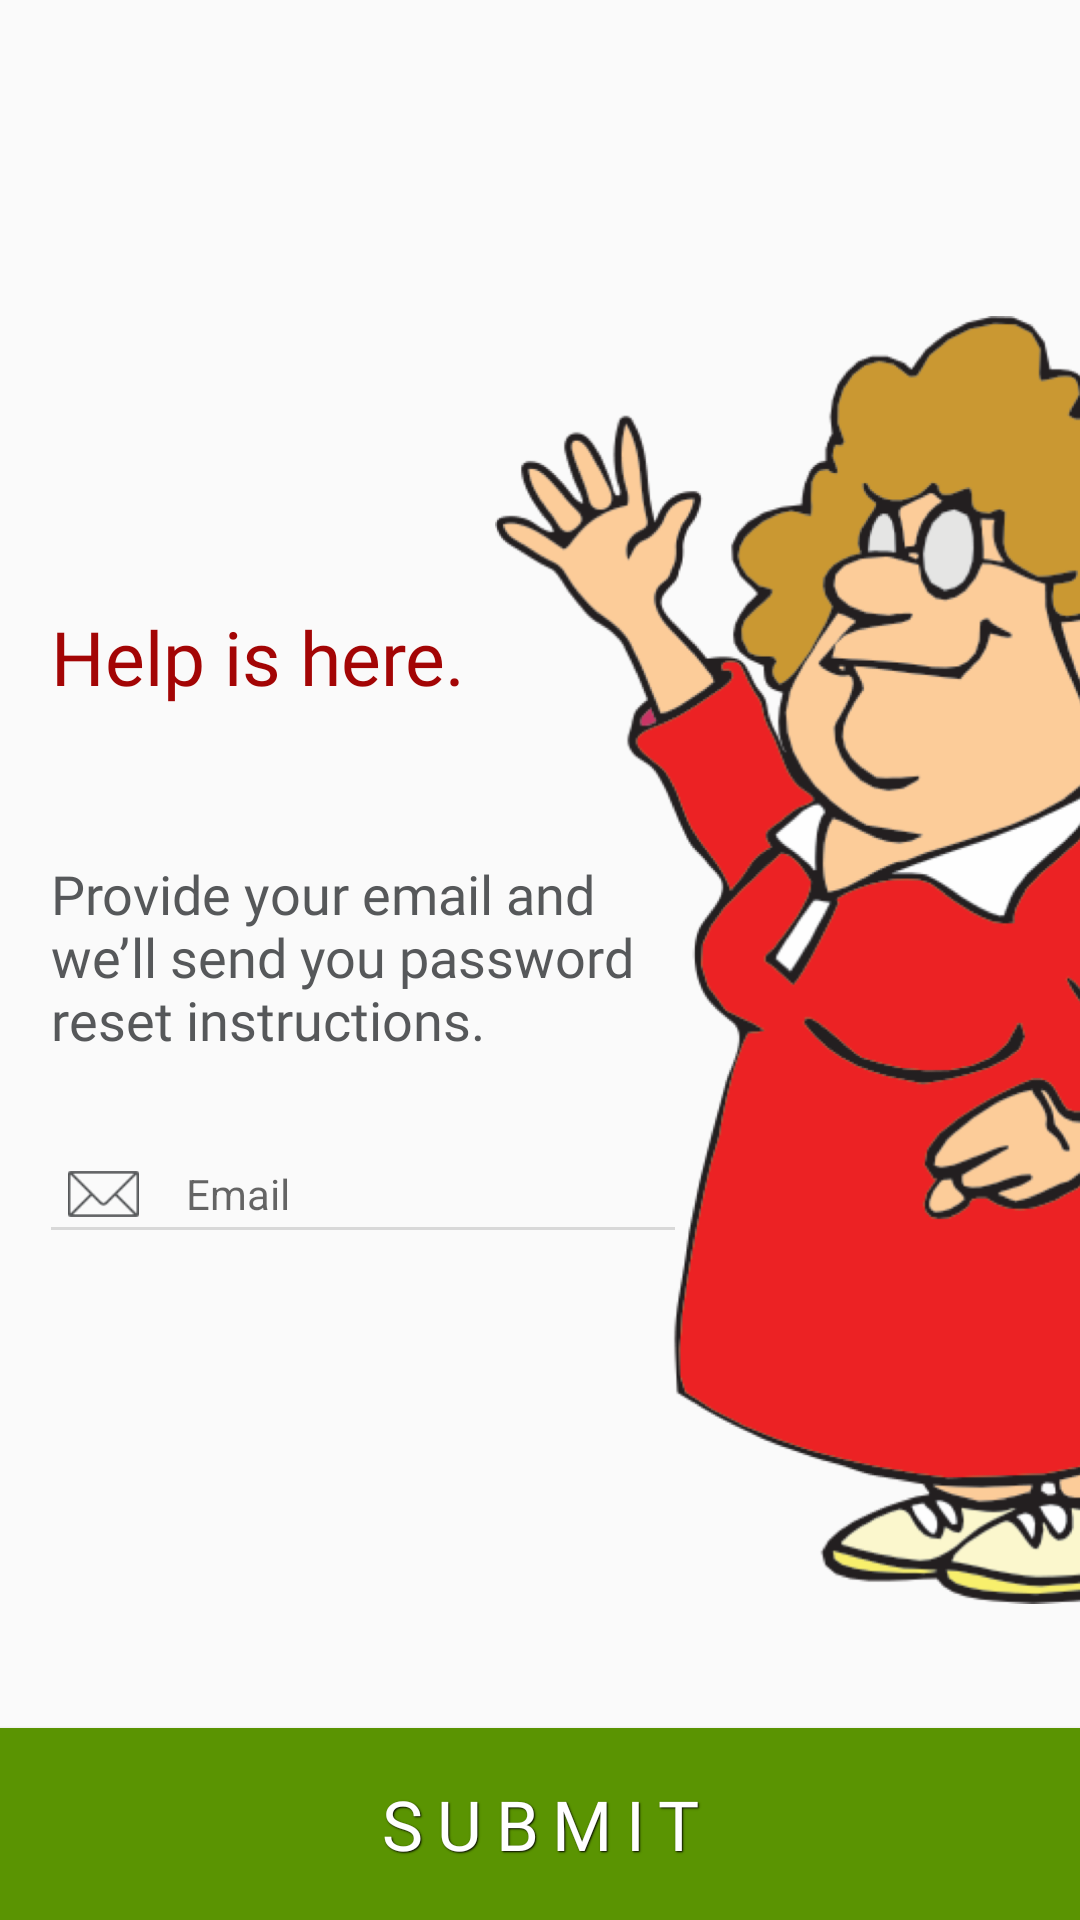

Layout XML and referenced resources for this Android screen:
<!-- AndroidManifest.xml: application theme AppTheme -->
<!-- res/layout/activity_dottys_forgot_password_main.xml -->
<?xml version="1.0" encoding="utf-8"?>
<androidx.constraintlayout.widget.ConstraintLayout xmlns:android="http://schemas.android.com/apk/res/android"
    xmlns:app="http://schemas.android.com/apk/res-auto"
    xmlns:tools="http://schemas.android.com/tools"
    android:layout_width="match_parent"
    android:layout_height="match_parent"
    tools:context=".forgot_password.DottysForgotPasswordMainActivity">

    <androidx.constraintlayout.widget.ConstraintLayout
        android:id="@+id/constraintLayout"
        android:layout_width="match_parent"
        android:layout_height="wrap_content"
        app:layout_constraintBottom_toBottomOf="parent"
        app:layout_constraintEnd_toEndOf="parent"
        app:layout_constraintStart_toStartOf="parent"
        app:layout_constraintTop_toTopOf="parent">

        <ImageView
            android:id="@+id/imageView2"
            android:layout_width="195dp"
            android:layout_height="574dp"
            android:foregroundGravity="right"
            android:scaleType="fitCenter"
            android:src="@mipmap/forgot_password_backgroun_image"
            app:layout_constraintBottom_toBottomOf="parent"
            app:layout_constraintEnd_toEndOf="parent"
            app:layout_constraintTop_toTopOf="parent" />

        <LinearLayout
            android:layout_marginLeft="17dp"
            android:layout_marginRight="135dp"
            android:layout_width="match_parent"
            android:layout_height="wrap_content"
            android:orientation="vertical"
            app:layout_constraintBottom_toBottomOf="parent"
            app:layout_constraintEnd_toEndOf="parent"
            app:layout_constraintStart_toStartOf="parent"
            app:layout_constraintTop_toTopOf="parent">
            <TextView
                android:textAlignment="textStart"
                android:layout_weight="0"
                android:layout_width="match_parent"
                android:layout_height="wrap_content"
                android:textSize="25dp"
                android:textColor="@color/colorPrimary"
                android:fontFamily="@font/proxima_nova_light"
                android:text="Help is here."/>
            <TextView
                android:id="@+id/need_to_register"
                android:layout_width="match_parent"
                android:layout_height="wrap_content"
                android:layout_marginTop="50dp"
                android:textSize="18dp"
                android:layout_weight="0"
                android:fontFamily="@font/proxima_nova_light"
                android:text="Provide your email and we’ll send you password reset instructions."
               android:textAlignment="textStart"
                android:textColor="#56585A" />

            <LinearLayout
                android:layout_marginTop="35dp"
                android:layout_width="match_parent"
                android:layout_height="wrap_content"
                android:orientation="horizontal">
                <ImageView
                    style="@style/ImageIconStyle"
                    android:src="@mipmap/email_icon"/>
                <EditText
                    android:id="@+id/email_forgot_password_edittext"
                    style="@style/EditTextLoginStyle"
                     android:textColor="@color/colorPrimary"
                    android:hint="Email"
                    android:inputType="textEmailAddress"

                    />
            </LinearLayout>
            <RelativeLayout
                android:layout_marginBottom="28dp"
                android:background="#D8D8D8"
                android:layout_width="match_parent"
                android:layout_height="1dp"/>
        </LinearLayout>
    </androidx.constraintlayout.widget.ConstraintLayout>

    <Button
        android:id="@+id/submit_forgot_password_button"
        android:layout_width="match_parent"
        android:layout_height="64dp"
        android:layout_weight="0"
        android:background="#5A9402"
        android:elevation="1dp"
        android:fontFamily="@font/proxima_nova_light"
        android:letterSpacing="0.2"
        android:shadowColor="#000"
        android:shadowDx="1"
        android:shadowDy="1"
        android:shadowRadius="1"
        android:text="SUBMIT"
        android:textAlignment="center"
        android:textColor="#FFF"
        android:textSize="23dp"
        app:layout_constraintBottom_toBottomOf="parent"
        app:layout_constraintEnd_toEndOf="parent"
        app:layout_constraintStart_toStartOf="parent" />
</androidx.constraintlayout.widget.ConstraintLayout>
<!-- resources referenced by this layout -->
<resources>
  <color name="colorPrimary">#A30505</color>
  <!-- mipmap email_icon: png bitmap (mipmap-hdpi, 867 bytes) -->
  <!-- mipmap forgot_password_backgroun_image: png bitmap (mipmap-hdpi, 256137 bytes) -->
  <style name="EditTextLoginStyle">
          <item name="android:textSize">14dp</item>
          <item name="hintTextAppearance">@style/EditTextLoginStyle</item>
          <item name="font">@font/proxima_nova_light</item>
          <item name="android:textColor">@color/light_gray</item>
          <item name="android:layout_marginLeft">10dp</item>
          <item name="android:background">#00000000</item>
          <item name="android:textAlignment" tools:targetApi="jelly_bean_mr1">textStart</item>
          <item name="android:layout_width">match_parent</item>
          <item name="android:layout_height">wrap_content</item>
      </style>
  <style name="ImageIconStyle">
          <item name="android:tint">#2556585A</item>
          <item name="android:scaleY">0.7</item>
          <item name="android:scaleX">0.7</item>
          <item name="android:textAlignment" tools:targetApi="jelly_bean_mr1">center</item>
          <item name="android:layout_width">35dp</item>
          <item name="android:layout_height">wrap_content</item>
      </style>
  <style name="AppTheme" parent="Theme.AppCompat.Light.DarkActionBar">
          
          <item name="android:textAlignment" tools:targetApi="jelly_bean_mr1">center</item>
          <item name="android:titleTextStyle">@style/TextViewPrimaryStyle</item>
          <item name="android:gravity">center</item>
          <item name="colorPrimary">@color/colorPrimary</item>
          <item name="colorPrimaryDark">@color/colorPrimary</item>
          <item name="colorAccent">@color/colorSecundary</item>
  
          <item name="android:windowDisablePreview">false</item>
  
  
          <item name="android:windowIsTranslucent">false</item>
       </style>
  <style name="TextViewPrimaryStyle">
          <item name="android:textColor">#FFF</item>
          <item name="android:textSize">16dp</item>
          <item name="android:gravity">center</item>
          <item name="android:fontFamily">proxima_nova_regular</item>
      </style>
  <color name="colorSecundary">#e6c747</color>
</resources>
